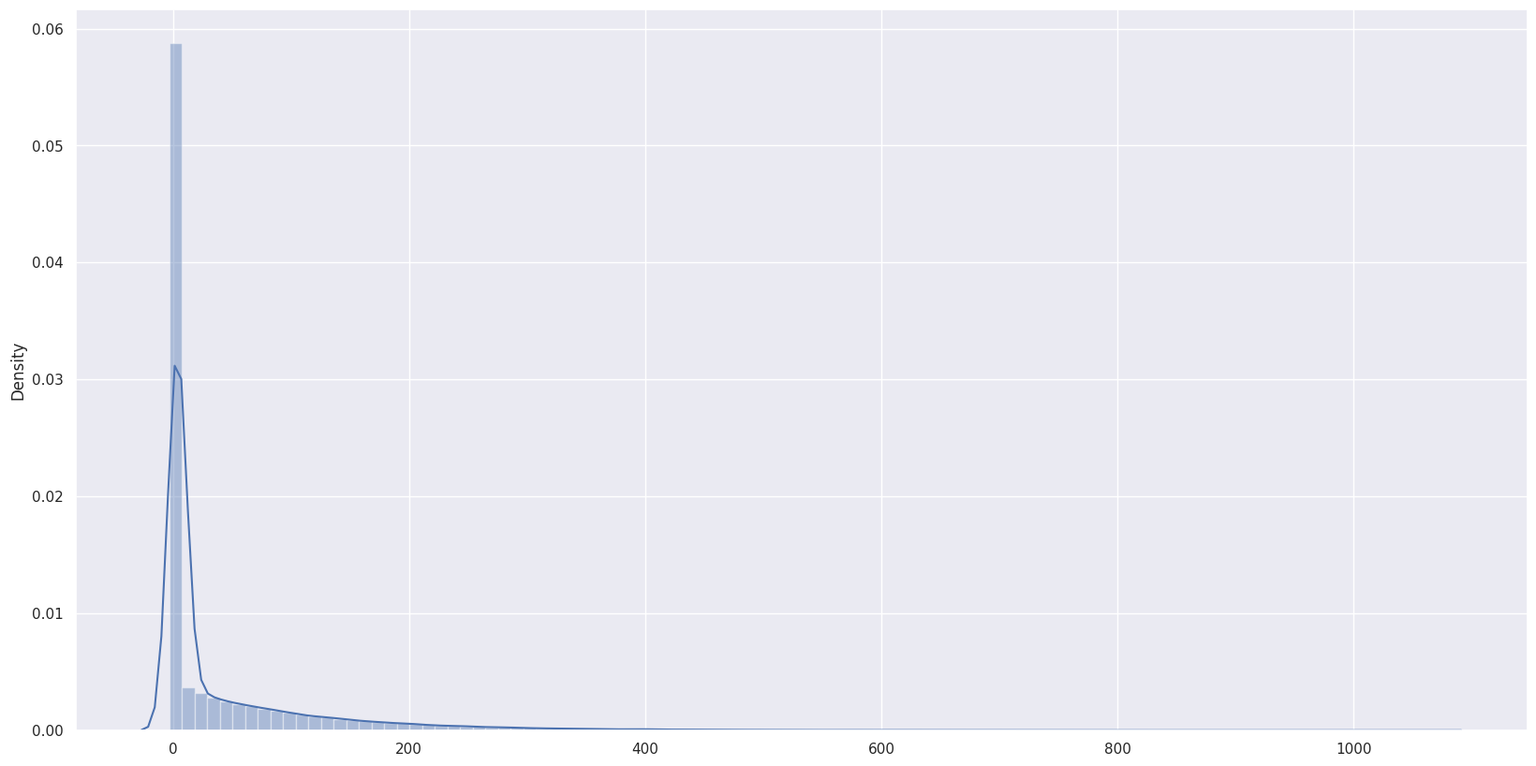
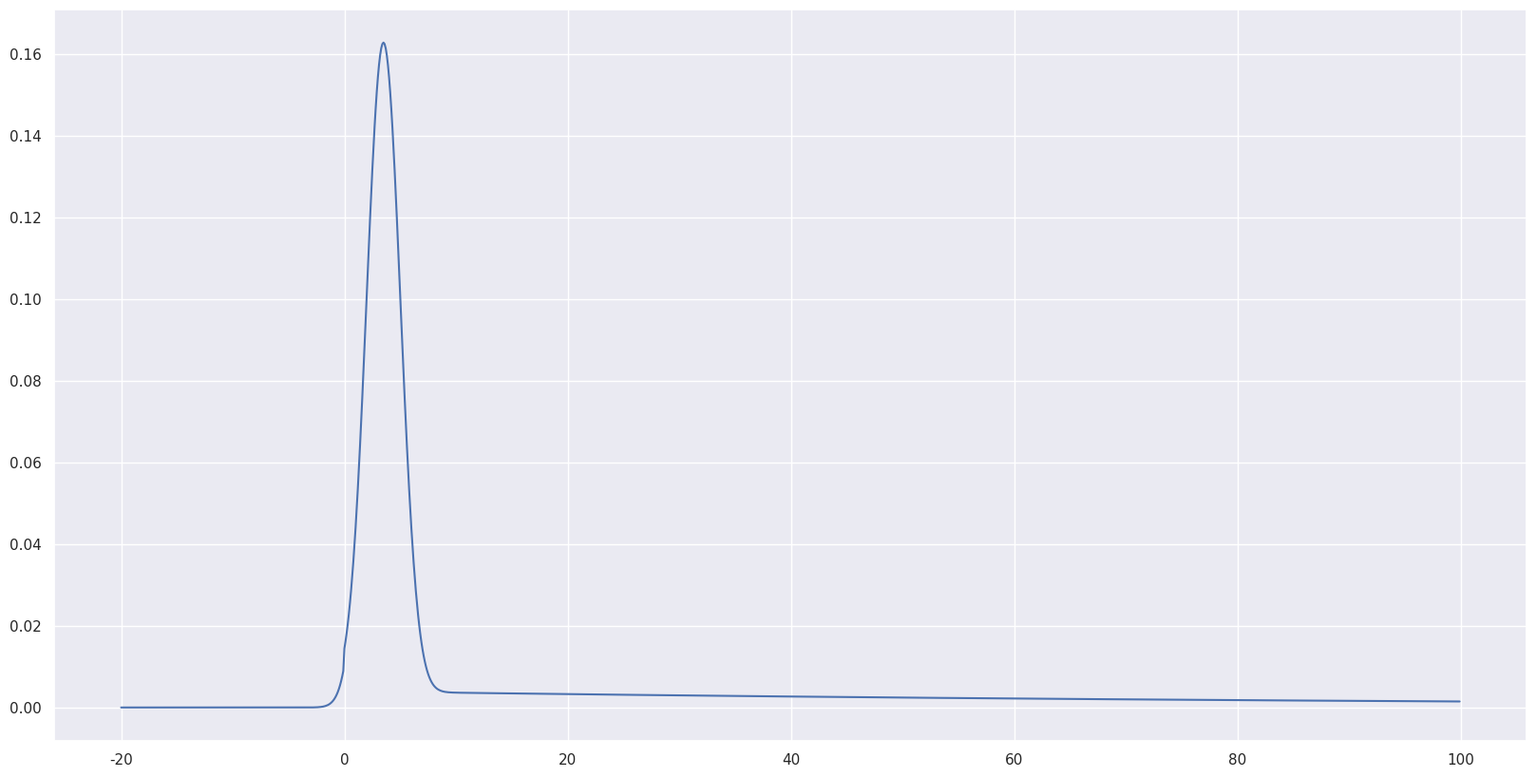
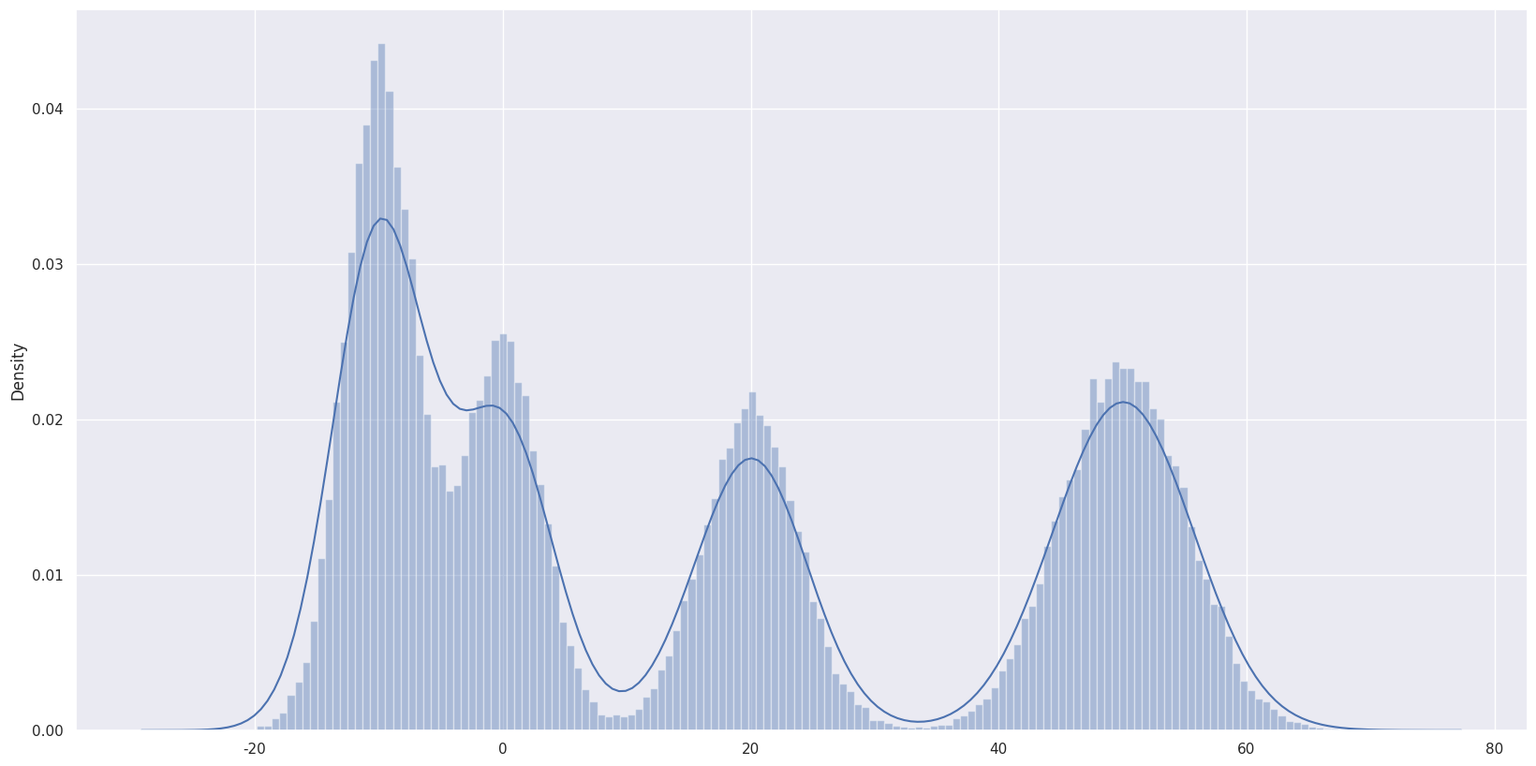
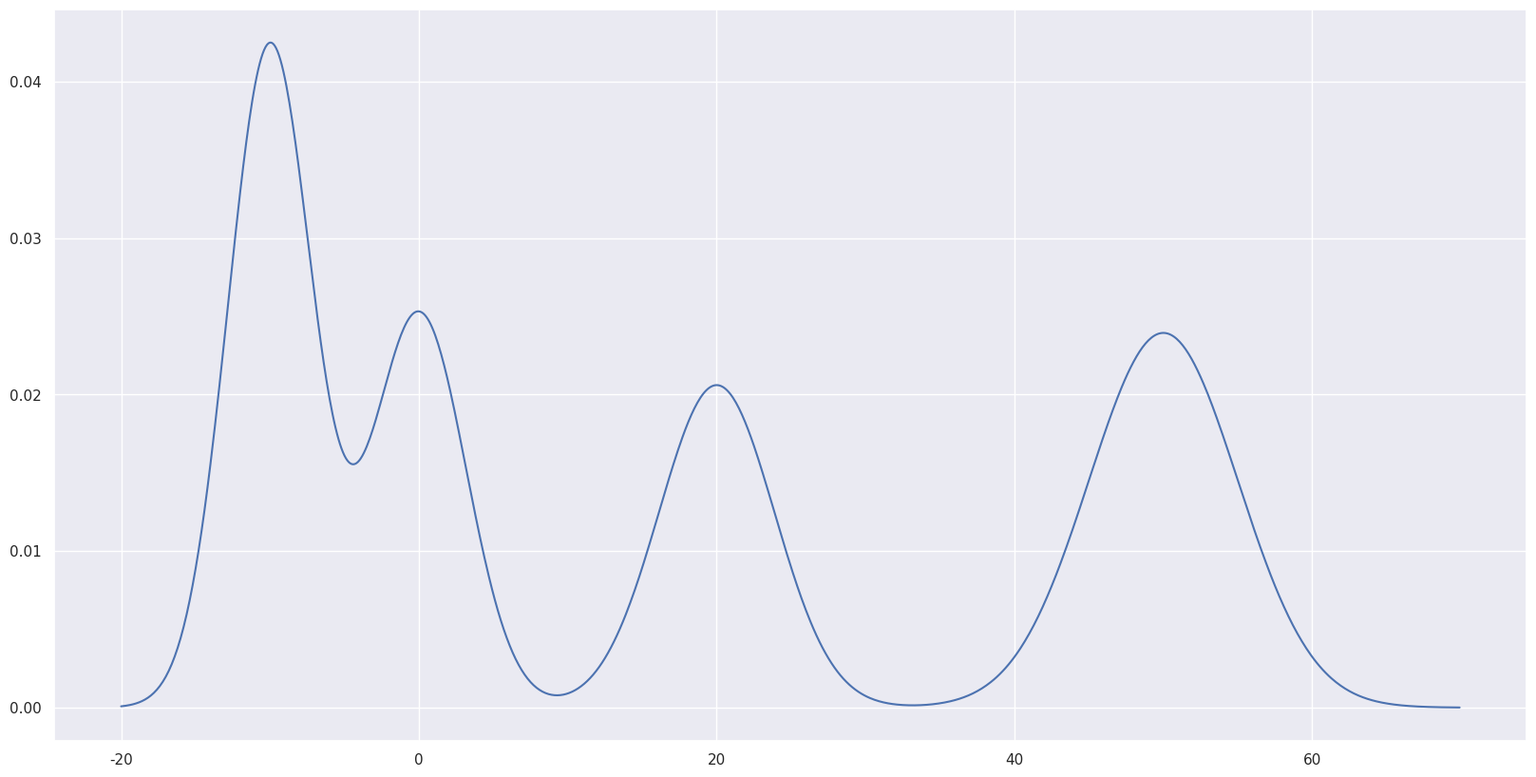
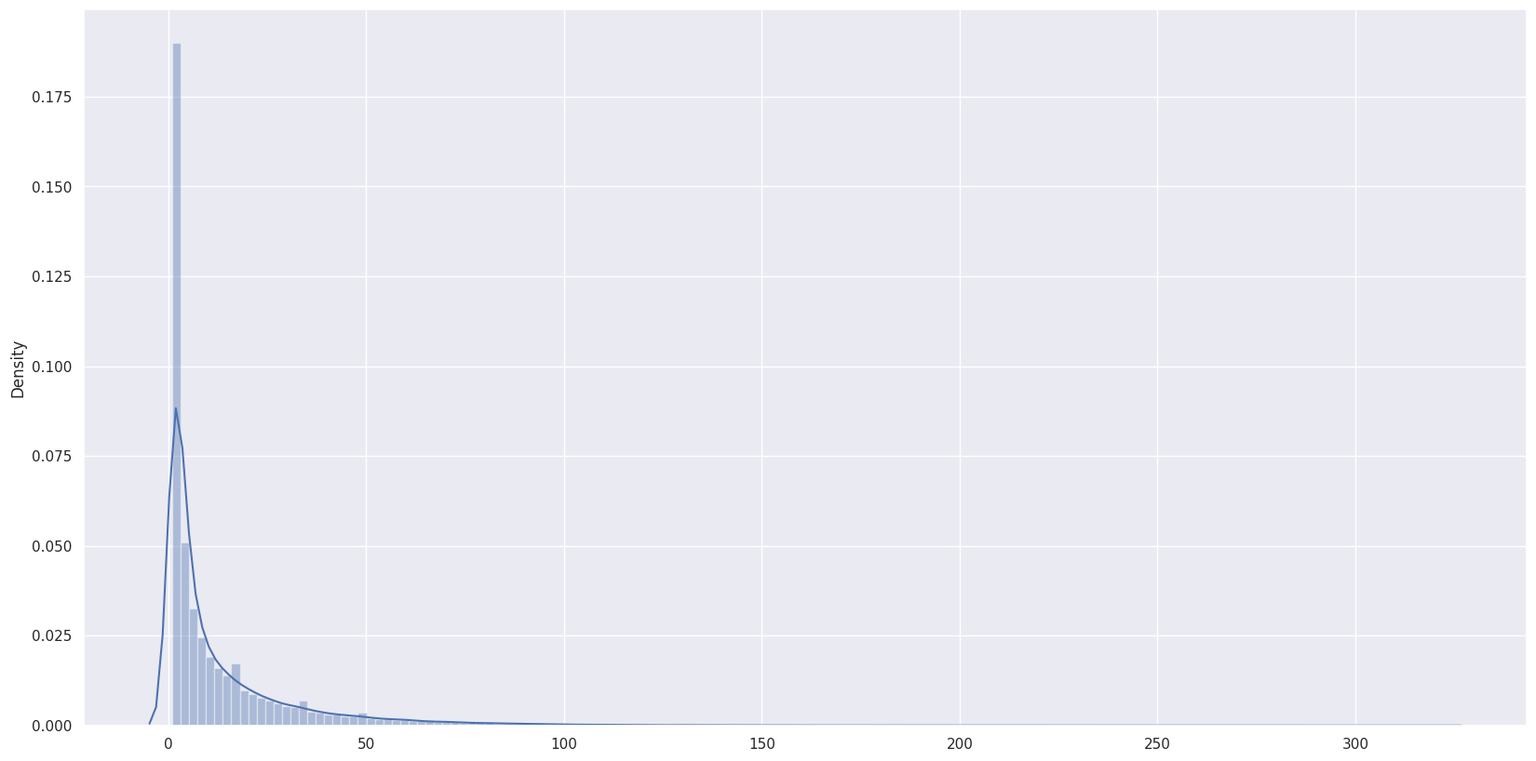
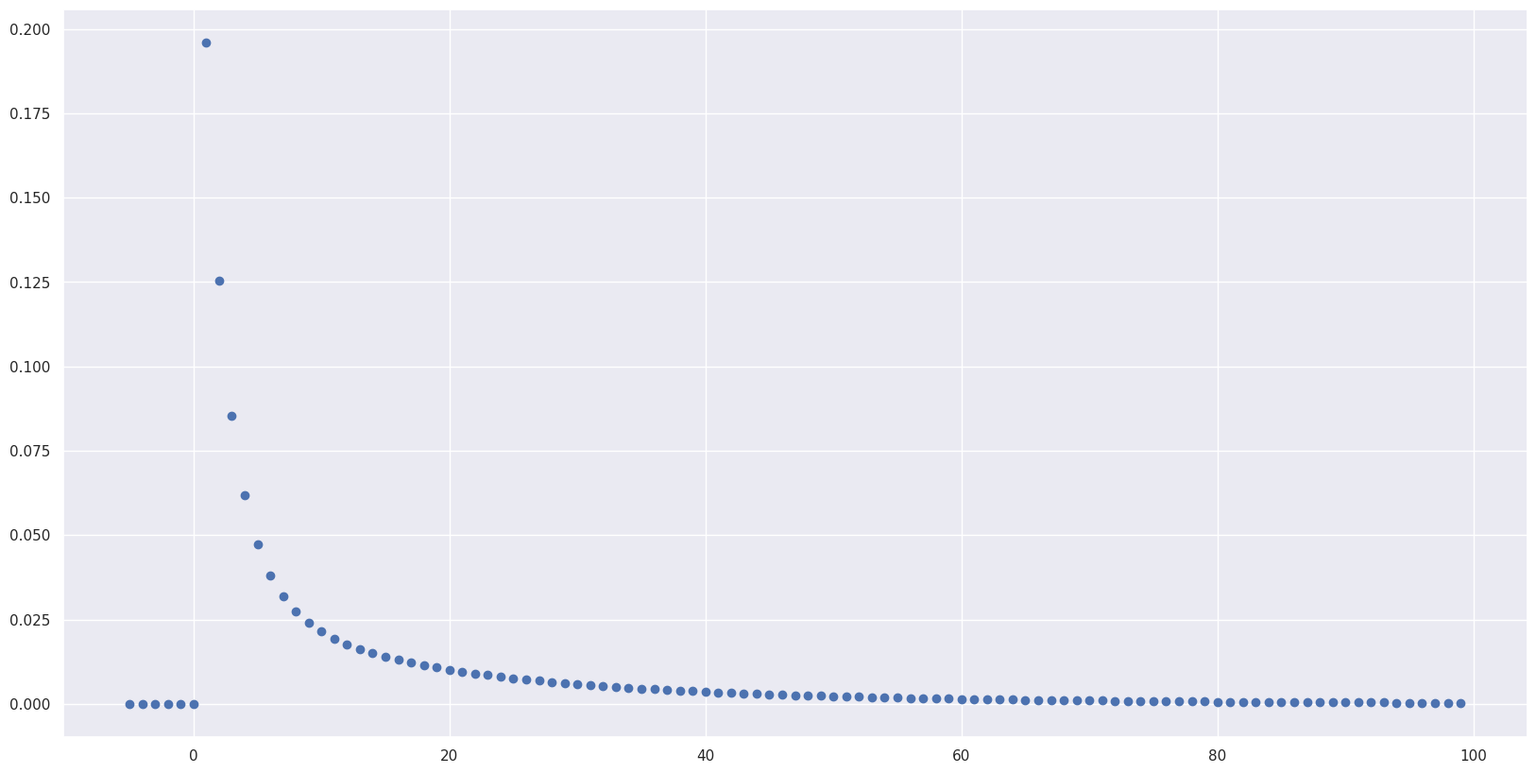

The script that saved these images, in order:
import random
import numpy as np
import pandas as pd
import matplotlib.pyplot as plt
import random
import sys
import seaborn as sns, numpy as np
from scipy.stats import norm
import os
if not os.path.isdir("part1"):
    os.system("mkdir part1")
original_stdout = sys.stdout
file = open("part1/log.txt","w")
sys.stdout = file
def sample_single_gaussian(mean,var,N_semi_sample = 100):
    temp_var = np.sqrt(var * 12 * N_semi_sample)
    temp_mean = 2*mean
    a = (temp_mean-temp_var)/2
    b = (temp_var+temp_mean)/2
    return np.sum(np.random.uniform(a,b,N_semi_sample))/N_semi_sample
    
def sample_gaussian(mean,var,N):
    return [sample_single_gaussian(mean,var) for _ in range(N)]

def sample_exp_each(l):
    s_n = np.random.uniform(0,1,1)
    while s_n >= 1:
         s_n = np.random.uniform(0,1,1)
    return -(np.log(1-s_n)/l)[0]

def sample_exp(l,N):
    return [sample_exp_each(l) for _ in range(N)] 

def sample_geo_each(p):
    assert p > 0 and p < 1 ,"P should be between 0 and 1"
    s_n = np.round(np.log(np.random.uniform(0,1,1)) / np.log(1-p))[0]
    while s_n <=0 :
         s_n = np.round(np.log(np.random.uniform(0,1,1)) / np.log(1-p))[0]
    return s_n

def sample_geo(p,N):
    assert p >= 0 and p <= 1 ,"P should be between 0 and 1"
    return [sample_geo_each(p) for _ in range(N)] 

def sampling(p : np.array ,prob_s :list ,N):
    assert np.sum(p)==1 ,"coefs should add up to 1"
    s = [[] for _ in range(len(p))]
    for i,prob in enumerate(prob_s):
        f,args = prob
        args = list(args)
        args.append(N)
        s[i] = f(*tuple(args))
    rg = np.arange(0, len(p), 1, dtype=int)
    index_gen = lambda p : random.choices(population= rg,weights= p, k = 1)[0]
    sample = np.array([s[index_gen(p)][j] for j in range(N)])
    return sample

def pdf(p : np.array ,prob_pdf,x):
    assert np.sum(p)==1 ,"coefs should add up to 1"
    prob = 0
    for ind,P in enumerate(p):
        f,args = prob_pdf[ind]
        args = list(args)
        args.insert(0,x)
        prob+=P* f(*args)
    return prob#
exp_dist = lambda x,l: l*np.exp(-l*x) * (x>= 0)
geo_dist = lambda k,p: ((1-p)**(k-1))*p * ((int(k) == k) and (k >= 1))

prob_s = [(sample_gaussian,tuple((4,2))),(sample_gaussian,tuple((3,2))),(sample_exp,tuple((0.01,)))]
coef = [3/10,3/10,4/10]
sample = sampling(np.array(coef),prob_s,100000)
print(f"1 {np.round(np.mean(sample),4)} {np.round(np.std(sample),4)}")
fig = plt.figure(figsize=(20,10))
sns.set_theme()
sns.distplot(sample,bins=100)
plt.savefig("part1/pdf1_sample.png")
prob_pdf = [(norm.pdf,tuple((4,np.sqrt(2)))),(norm.pdf,tuple((3,np.sqrt(2)))),(exp_dist,tuple((0.01,)))]
x = np.arange(-20,100,0.1)
y = [pdf(coef,prob_pdf=prob_pdf,x = j) for j in x]
fig = plt.figure(figsize=(20,10))
plt.plot(x,y)
plt.savefig("part1/pdf1.png")

prob_s = [(sample_gaussian,tuple((0,10))),(sample_gaussian,tuple((20,15))),(sample_gaussian,tuple((-10,8))),(sample_gaussian,tuple((50,25)))]
coef = [2/10,2/10,3/10,3/10]
sample = sampling(np.array(coef),prob_s,100000)
print(f"2 {np.round(np.mean(sample),4)} {np.round(np.std(sample),4)}")
fig = plt.figure(figsize=(20,10))
sns.set_theme()
sns.distplot(sample,bins=150)
plt.savefig("part1/pdf2_sample.png")
prob_pdf = [(norm.pdf,tuple((0,np.sqrt(10)))),(norm.pdf,tuple((20,np.sqrt(15)))),(norm.pdf,tuple((-10,np.sqrt(8)))),(norm.pdf,tuple((50,5)))]
x = np.arange(-20,70,0.1)
y = [pdf(coef,prob_pdf=prob_pdf,x = j) for j in x]
fig = plt.figure(figsize=(20,10))
plt.plot(x,y)
plt.savefig("part1/pdf2.png")


coef = [2/10,2/10,2/10,4/10]
prob_s = [(sample_geo,tuple((0.1,))),(sample_geo,tuple((0.5,))),(sample_geo,tuple((0.3,))),(sample_geo,tuple((0.04,)))]
sample = sampling(np.array(coef),prob_s,100000)
print(f"3 {np.round(np.mean(sample),4)} {np.round(np.std(sample),4)}")
fig = plt.figure(figsize=(20,10))
sns.set_theme()
sns.distplot(sample,bins=150)
fig = plt.figure(figsize=(20,10))
sns.set_theme()
sns.distplot(sample,bins=150)
plt.savefig("part1/pdf3_sample.png")
prob_pdf = [(geo_dist,tuple((0.1,))),(geo_dist,tuple((0.5,))),(geo_dist,tuple((0.3,))),(geo_dist,tuple((0.04,)))]
x = np.arange(-5,100,1)
y = [pdf(coef,prob_pdf=prob_pdf,x = j) for j in x]
fig = plt.figure(figsize=(20,10))
plt.scatter(x,y)
plt.savefig("part1/pdf3.png")

sys.stdout = original_stdout
file.close()
